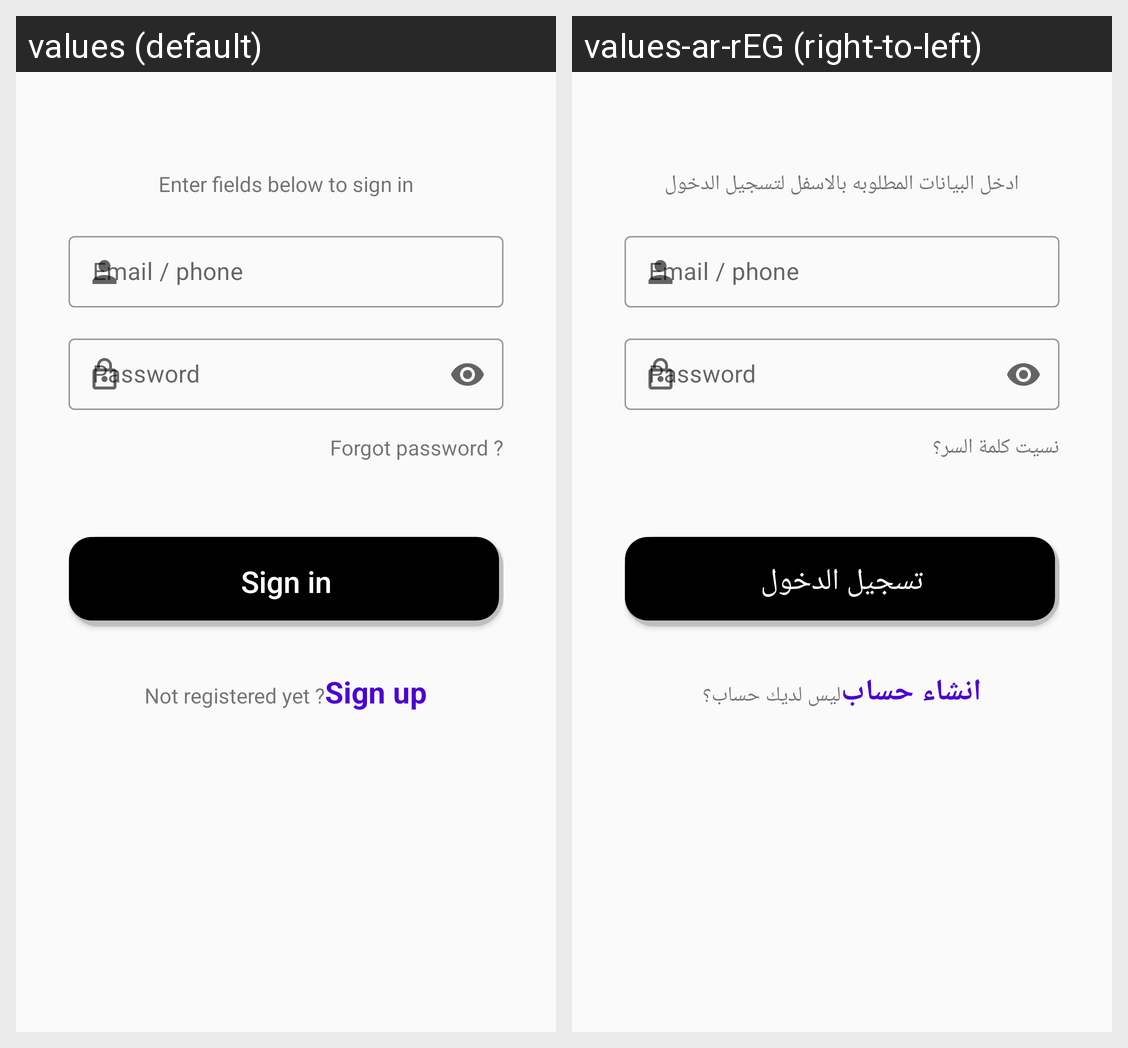

Locale-by-locale string values for the Android screen shown in this grid:
Android screen res/layout/fragment_signin.xml rendered under 2 locales, left to right: values (default), values-ar-rEG (right-to-left). Device: Nexus 5 (rendered at 1080×1920; each locale shown at half size, 540×960, under a caption strip naming it); theme AppTheme.
Strings drawn on this screen, with the default value and each locale's value (text and hints the layout hard-codes, and strings that could not be matched under every locale, appear in the picture but are not listed):

second_instructive_string
  values: Enter fields below to sign in
  values-ar-rEG: ادخل البيانات المطلوبه بالاسفل لتسجيل الدخول

email_phone_hint
  values: Email / phone
  values-ar-rEG: Email / phone  [not translated; the default value is used]

password_hint
  values: Password
  values-ar-rEG: Password  [not translated; the default value is used]

forgot_password
  values: Forgot password ?
  values-ar-rEG: نسيت كلمة السر؟

sign_in_button_text
  values: Sign in
  values-ar-rEG: تسجيل الدخول

not_registered_yet
  values: Not registered yet ?
  values-ar-rEG: ليس لديك حساب؟

sign_up_option
  values: Sign up
  values-ar-rEG: انشاء حساب
